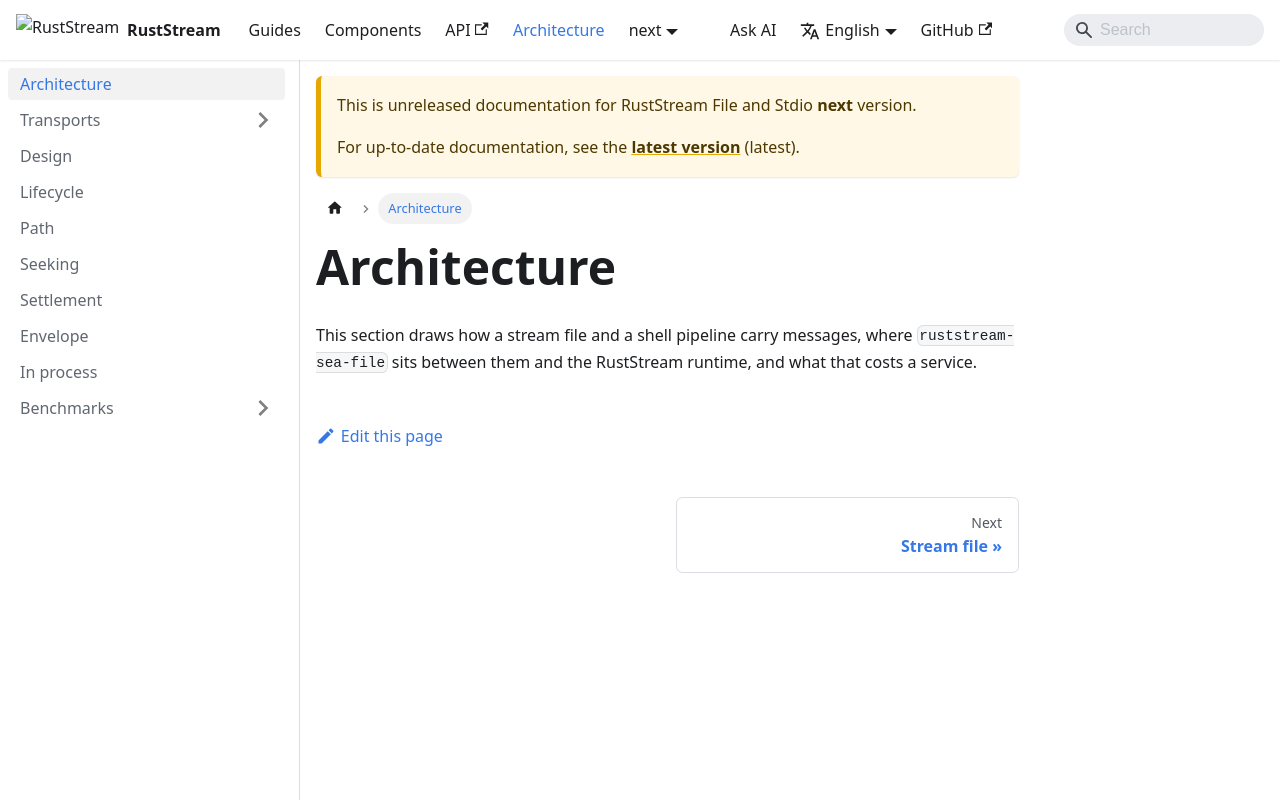

repository: powersemmi/ruststream-sea-file · page: next/architecture/index.html · generator: docusaurus

---
sidebar_position: 0
description: "How a stream file and a shell pipeline carry messages, where ruststream-sea-file sits between them and the RustStream runtime, and what that costs."
---

# Architecture

This section draws how a stream file and a shell pipeline carry messages, where
`ruststream-sea-file` sits between them and the RustStream runtime, and what that costs a service.
